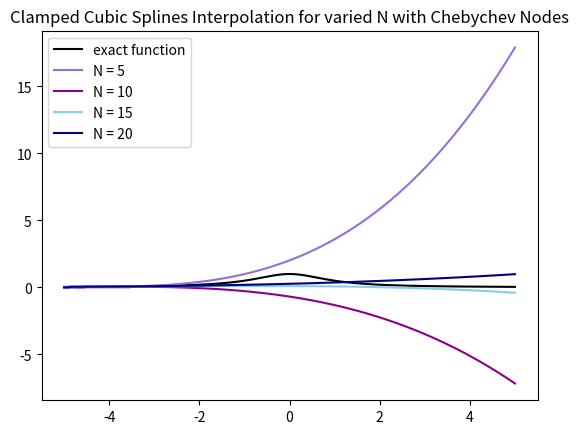
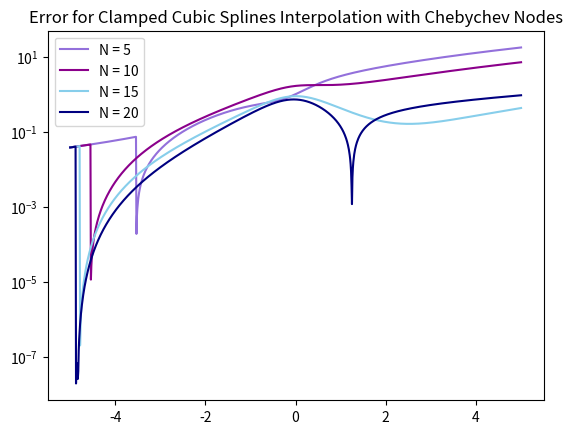

Here is the Python script that generated these plots, in order:
import matplotlib.pyplot as plt
import numpy as np
import math
from numpy.linalg import inv 
from numpy.linalg import norm


def driver():
    
    f = lambda x: 1./(1.+x**2)
    fp = lambda x: -2*x/(1.+x**2)**2
    a = -5
    b = 5
    
    
    ''' number of intervals'''
    Nint = [5,10,15,20]
    Neval = 1000
    err = [] 
    xeval  = np.linspace(a,b,Neval+1)
    fex = f(xeval)
    yeval = [] 

    for n in range(4): 
        xint = np.array([5*np.cos(((2*j+1)*np.pi)/(2*(Nint[n]+1))) for j in range(Nint[n]+1)])
        yint = f(xint)
        ypint = np.zeros(Nint[n]+1)
        
        for jj in range(Nint[n]+1):
            yint[jj] = f(xint[jj])
            ypint[jj] = fp(xint[jj])

        (M,C,D) = create_clamped_spline(yint,ypint,xint,Nint[n])
        
    #    print('M =', M)
    #    print('C =', C)
    #    print('D=', D)
        
        yeval.append(eval_cubic_spline(xeval,Neval,xint,Nint[n],M,C,D))
        
    #    print('yeval = ', yeval)
        
        ''' evaluate f at the evaluation points'''
        fex = f(xeval)
        err.append(abs(yeval[n]-fex))
        
    nerr = norm(fex-yeval)
    #print('nerr = ', nerr)
    
    plt.figure()    
    plt.plot(xeval,fex,'k',label='exact function')
    plt.plot(xeval,yeval[0],c='mediumpurple',label='N = 5')
    plt.plot(xeval,yeval[1],c='darkmagenta',label='N = 10')
    plt.plot(xeval,yeval[2],c='skyblue',label='N = 15') 
    plt.plot(xeval,yeval[3],c='navy',label='N = 20')
    plt.legend()
    plt.title('Clamped Cubic Splines Interpolation for varied N with Chebychev Nodes')
    plt.show()
     
    plt.figure() 
    plt.semilogy(xeval,err[0],c='mediumpurple',label='N = 5')
    plt.semilogy(xeval,err[1],c='darkmagenta',label='N = 10')
    plt.semilogy(xeval,err[2],c='skyblue',label='N = 15')
    plt.semilogy(xeval,err[3],c='navy',label='N = 20')
    plt.title('Error for Clamped Cubic Splines Interpolation with Chebychev Nodes')
    plt.legend()
    plt.show()
    
def create_clamped_spline(yint,ypint,xint,N):

#    create the right  hand side for the linear system
    b = np.zeros(N+1) 
    h = np.zeros(N+1)  

#  vector values
    for i in range(1,N):
       hi = xint[i]-xint[i-1]
       hip = xint[i+1] - xint[i]
       b[i] = (yint[i+1]-yint[i])/hip - (yint[i]-yint[i-1])/hi
       h[i-1] = hi
       h[i] = hip
    b[0] = -ypint[0] + (yint[1]-yint[0]) /h[0]
    b[-1] = -ypint[N-1] + (yint[N]-yint[N-1]) /h[N-1]

#  create matrix so you can solve for the M values
# This is made by filling one row at a time 
    A = np.zeros((N+1,N+1))
    A[0][0] = h[0] / 3
    A[0][1] = h[0] / 6 
    for j in range(1,N):
       A[j][j-1] = h[j-1]/6
       A[j][j] = (h[j]+h[j-1])/3 
       A[j][j+1] = h[j]/6
    A[N][N] = h[N-1]/3
    A[N][N-1] = h[N-1]/6
    Ainv = inv(A)
    
    M  = Ainv.dot(b)

#  Create the linear coefficients
    C = np.zeros(N)
    D = np.zeros(N)
    for j in range(N):
       C[j] = yint[j]/h[j]-h[j]*M[j]/6
       D[j] = yint[j+1]/h[j]-h[j]*M[j+1]/6
    return(M,C,D)
       
def eval_local_spline(xeval,xi,xip,Mi,Mip,C,D):
# Evaluates the local spline as defined in class
# xip = x_{i+1}; xi = x_i
# Mip = M_{i+1}; Mi = M_i

    hi = xip-xi
    yeval = (Mi*(xip-xeval)**3 +(xeval-xi)**3*Mip)/(6*hi) \
            + C*(xip-xeval) + D*(xeval-xi)
    return yeval 
    
    
def  eval_cubic_spline(xeval,Neval,xint,Nint,M,C,D):
    
    yeval = np.zeros(Neval+1)
    
    for j in range(Nint):
        '''find indices of xeval in interval (xint(jint),xint(jint+1))'''
        '''let ind denote the indices in the intervals'''
        atmp = xint[j]
        btmp= xint[j+1]
        
#   find indices of values of xeval in the interval
        ind= np.where((xeval >= atmp) & (xeval >= btmp))
        xloc = xeval[ind]

# evaluate the spline
        yloc = eval_local_spline(xloc,atmp,btmp,M[j],M[j+1],C[j],D[j])
#        print('yloc = ', yloc)
#   copy into yeval
        yeval[ind] = yloc

    return(yeval)
           
driver()               

